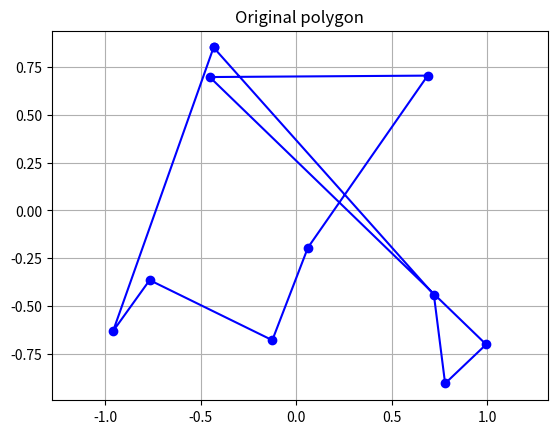
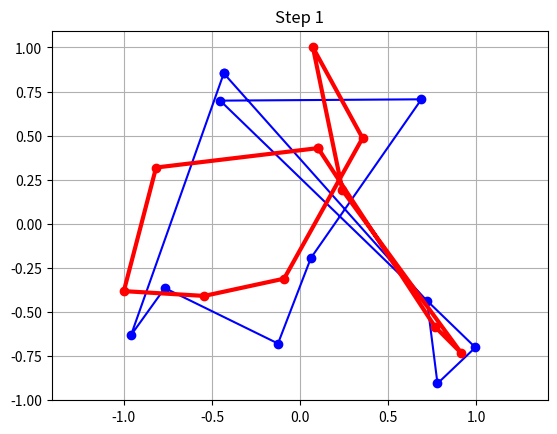
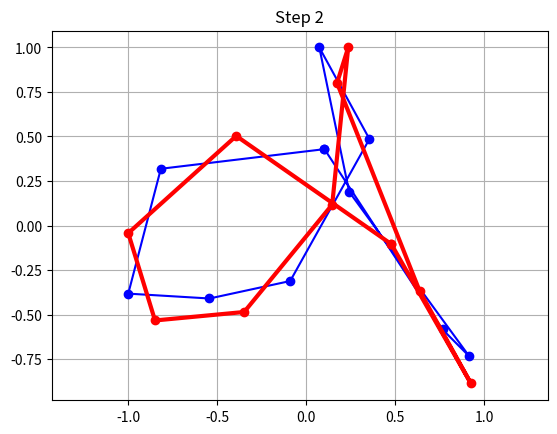
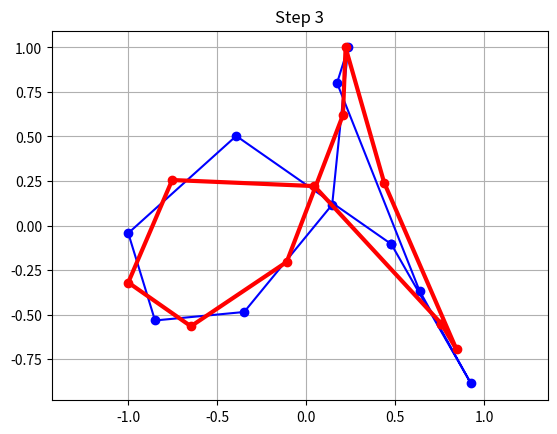
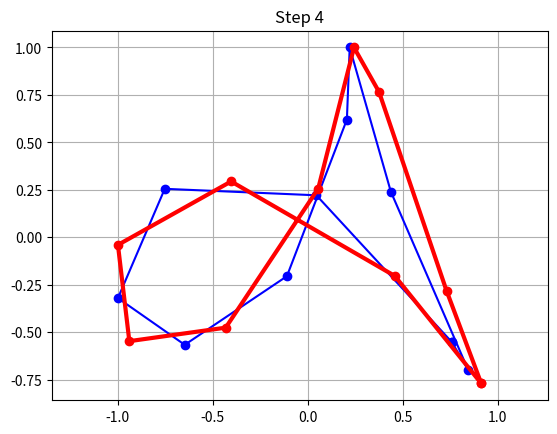
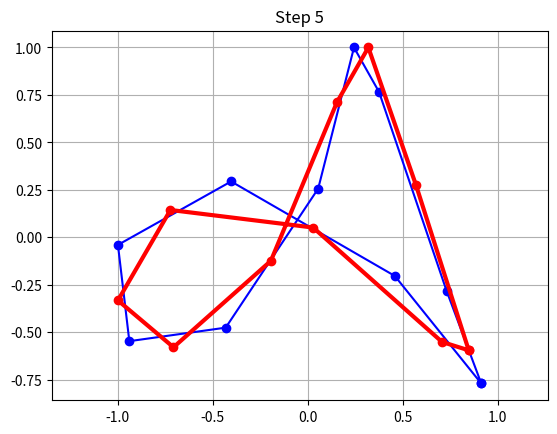
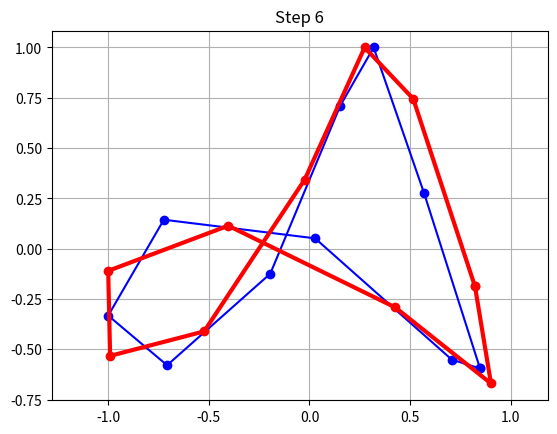
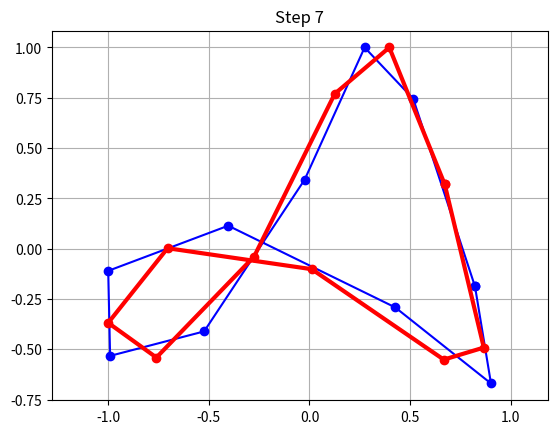
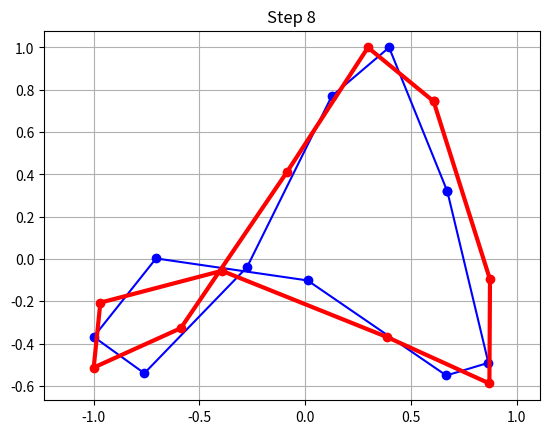
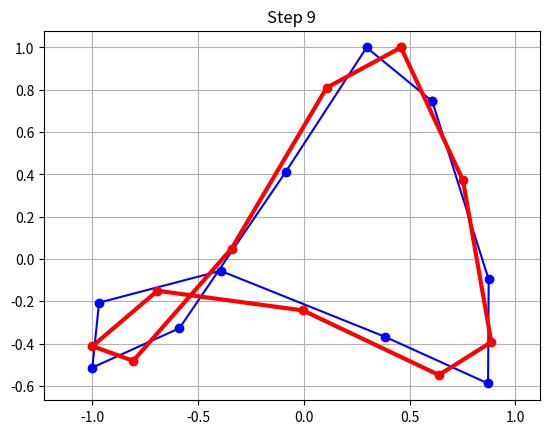
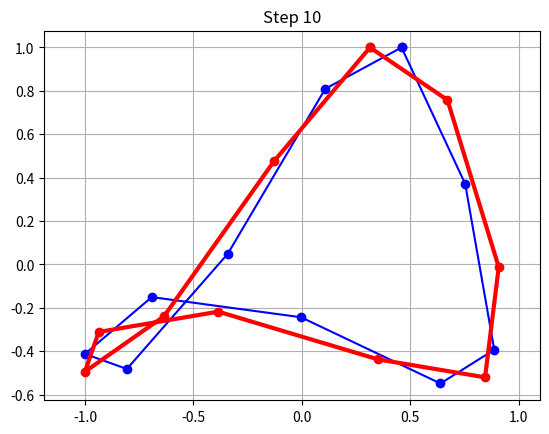
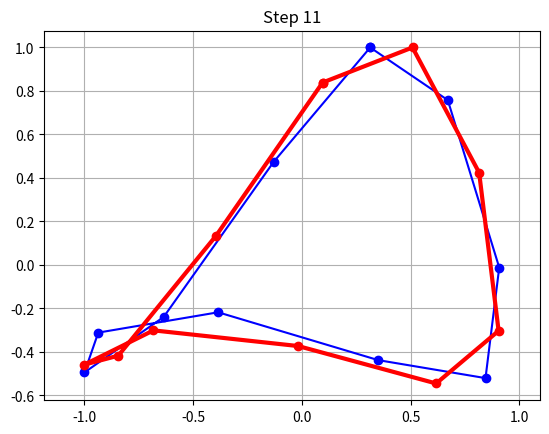
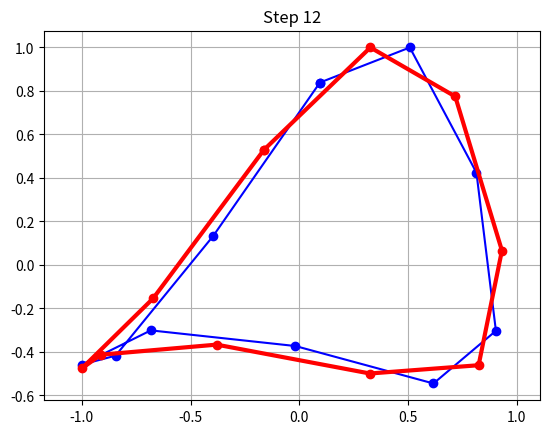
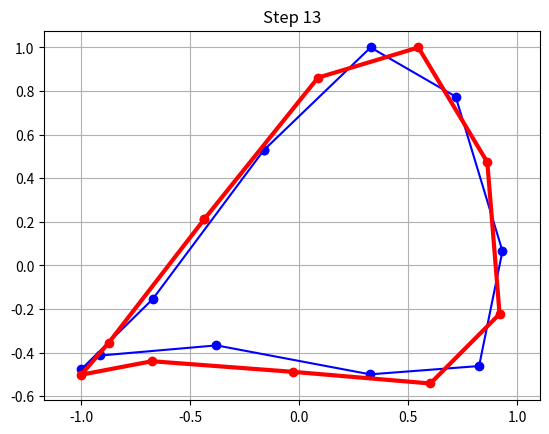
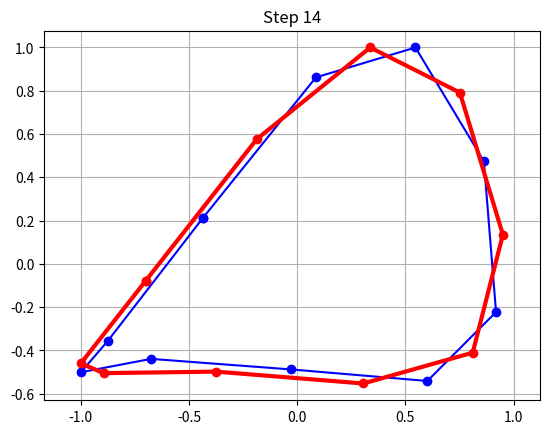
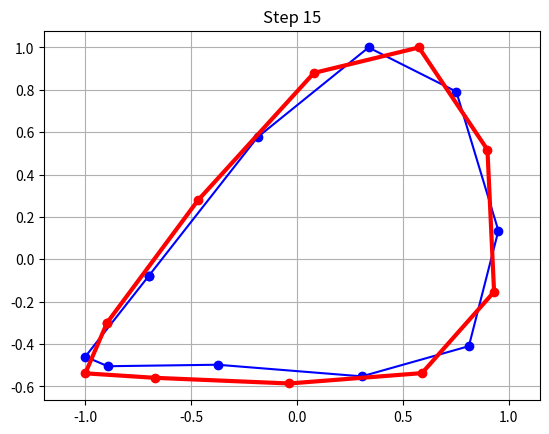

These figures' Python source, in order:
#! /usr/bin/env python3
#
def polygon_average ( n, p ):

#*****************************************************************************80
#
## polygon_average() takes one step of polygon averaging.
#
#  Discussion:
#
#    A polygon is represented by a list of N vertices.
#
#    An averaging step involves:
#    * replacing each vertex by the average of itself and its neighbor, 
#    * shifting these vertices to have centroid 0
#    * scaling the X and Y coordinates separately so that the max-norms
#      of the X and Y coordinate vectors are both 1.
#
#    If the averaging process is carried out recursively, the resulting
#    polygon rapidly converges to an ellipse at a 45 degree tilt.
#
#    The direction of the tilt, and the ratio between the major and minor
#    axis lengths, vary depending on the initial polygon.
#
#  Licensing:
#
#    This code is distributed under the MIT license.
#
#  Modified:
#
#    11 April 2018
#
#  Author:
#
#    John Burkardt
#
#  Reference:
#
#    Charles Van Loan, Daisy Fan,
#    Insight Through Computing,
#    SIAM Publishing, 2010,
#    ISBN: 978-0-898716-91-7
#
#    Adam Elmachtoub, Charles Van Loan,
#    From Random Polygon to Ellipse: An Eigenanalysis,
#    SIAM Review,
#    Volume 52, Number 1, March 2010, pages 151-170.
#
#  Input:
#
#    integer N, the number of vertices.
#
#    real P(N,2), the vertices of the polygon.
#
#  Output:
#
#    real P2(N,2), the vertices of the averaged polygon.
#
  import numpy as np
#
#  Average consecutive pairs of vertices.
#
  p2 = np.vstack ( ( p[1:n,:], p[0,:] ) )
  p2 = ( p + p2 ) / 2.0
#
#  Compute the centroid.
#
  c = np.sum ( p2, axis = 0 ) / n
#
#  Shift P2 so the centroid is zero.
#
  p2[:,0] = p2[:,0] - c[0]
  p2[:,1] = p2[:,1] - c[1]
#
#  Compute the max-norms of X and Y.
#
  x_norm2 = np.max ( np.abs ( p2[:,0] ) )
  y_norm2 = np.max ( np.abs ( p2[:,1] ) )
#
#  Scale P2 so X and Y have max-norm 1.
#
  p2[:,0] = p2[:,0] / x_norm2
  p2[:,1] = p2[:,1] / y_norm2

  return p2
 
def polygon_average_test ( ):

#*****************************************************************************80
#
## polygon_average_test() tests polygon_average().
#
#  Licensing:
#
#    This code is distributed under the MIT license.
#
#  Modified:
#
#    02 October 2022
#
#  Author:
#
#    John Burkardt
#
  from numpy.random import default_rng
  import matplotlib.pyplot as plt
  import numpy as np
  import platform

  rng = default_rng ( )

  print ( '' )
  print ( 'polygon_average_test():' )
  print ( '  python version: ' + platform.python_version ( ) )
  print ( '  numpy version:  ' + np.version.version )
  print ( '  polygon_average() repeatedly averages the vertices of a polygon.' )
#
#  Define the starting polygon.
#
  n = 10

  print ( '' )
  print ( '  Number of vertices will be', n )

  p = 2.0 * rng.random ( size = ( n, 2 ) ) - 1.0

  x = np.append ( p[:,0], p[0,0] )
  y = np.append ( p[:,1], p[0,1] )

  plt.clf ( )
  plt.plot ( x, y, 'bo-' )
  plt.grid ( True )
  plt.axis ( [ -1.0, 1.0, -1.0, 1.0 ] )
  plt.axis ( 'equal' )
  plt.title ( 'Original polygon' )
  filename = 'polygon_original.png'
  plt.savefig ( filename )
  print ( '  Graphics saved as "' + filename + '"' )
#
#  Repeatedly average the vertices.
#
  for step in range ( 1, 21 ):

    p2 = polygon_average ( n, p )

    plt.clf ( )
    plt.grid ( True )
    plt.axis ( [ -1.0, 1.0, -1.0, 1.0 ] )
    plt.axis ( 'equal' )
    x = np.append ( p[:,0], p[0,0] )
    y = np.append ( p[:,1], p[0,1] )
    plt.plot ( x, y, 'bo-' )
    x = np.append ( p2[:,0], p2[0,0] )
    y = np.append ( p2[:,1], p2[0,1] )
    plt.plot ( x, y, 'ro-', linewidth = 3 )
    label = 'Step ' + str ( step )
    plt.title ( label )

    p = p2.copy ( )
#
#  Save an image of the last polygon.
#
  filename = 'polygon_average.png'
  plt.savefig ( filename )
  print ( '  Graphics saved as "' + filename + '"' )
#
#  Terminate.
#
  print ( '' )
  print ( 'polygon_average_test():' )
  print ( '  Normal end of execution.' )

  return

def timestamp ( ):

#*****************************************************************************80
#
## timestamp() prints the date as a timestamp.
#
#  Licensing:
#
#    This code is distributed under the MIT license. 
#
#  Modified:
#
#    21 August 2019
#
#  Author:
#
#    John Burkardt
#
  import time

  t = time.time ( )
  print ( time.ctime ( t ) )

  return

if ( __name__ == '__main__' ):
  timestamp ( )
  polygon_average_test ( )
  timestamp ( )
